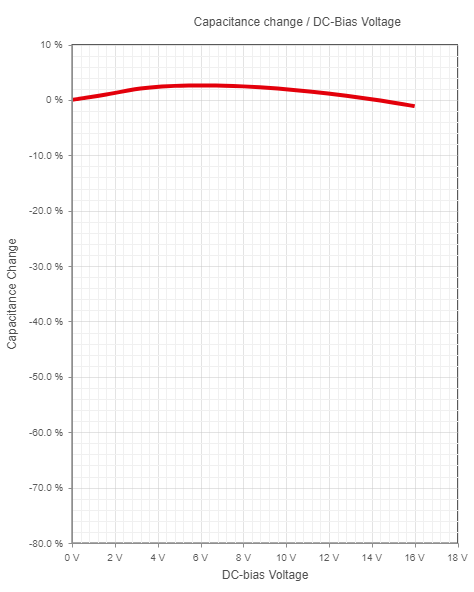

The file beside this chart, header and first rows:
0.09281437125748493, 0.04766112266112188
0.09281, -0.2225
0.1941, 0.04766
0.1629, -0.2225
0.2797, 0.2278
0.2797, -0.1324
0.3732, 0.2278
0.3732, -0.08741
0.4744, 0.2278
0.4433, -0.04239
0.5601, 0.4078
0.5601, 0.04766
0.6536, 0.4078
0.6536, 0.09268
0.7548, 0.4078
0.7237, 0.1377
0.8405, 0.5879
0.8405, 0.2278
0.934, 0.5879
0.934, 0.2278
1.027, 0.5879
1.027, 0.3178
1.121, 0.768
1.121, 0.4078
1.214, 0.768
1.214, 0.4078
1.308, 0.768
1.308, 0.4529
1.401, 0.9481
1.401, 0.5879
1.495, 0.9481
1.495, 0.5879
1.588, 0.9481
1.588, 0.633
1.682, 1.128
1.682, 0.768
1.775, 1.128
1.775, 0.768
1.869, 1.128
1.869, 0.8581
1.962, 1.308
1.962, 0.9481
2.056, 1.308
2.056, 0.9932
2.149, 1.308
2.149, 1.038
2.242, 1.488
2.242, 1.128
2.336, 1.488
2.336, 1.218
2.429, 1.669
2.429, 1.308
2.523, 1.669
2.523, 1.308
2.624, 1.669
2.593, 1.398
2.71, 1.849
2.71, 1.488
2.803, 1.849
2.803, 1.488
2.904, 1.849
... 281 more rows
